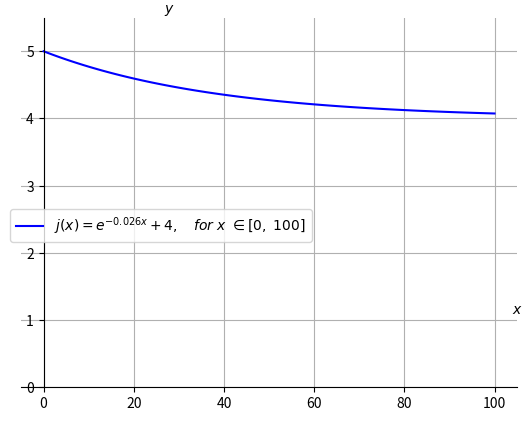

This figure's Python source:
# Importerer ekstra moduler som ikke er standard Python
import matplotlib.pyplot as plt  # Bibliotek for grafiske framstillinger
import numpy as np  # Matematisk bibliotek
# Definerer funksjonen 
x = np.linspace(0, 100, 101)
def f_av(x):
    return np.e **(-0.026*x) + 4

# Lager grafen inkludert tekst til tekstboks
plt.plot(x, f_av(x), color ="blue", label=r"$j\left(x\right)=e^{-0.026x}+4,\ \ \ for\ x\ \in[0,\ 100]$")
# Med dollartegn $ får vi penere matematisk notasjon

# Slår på rutenett
plt.grid(True) 
plt.ylim(0, f_av(x[0])+0.5)

# Tar bort høyre og øvre akse og lar aksene krysse hverandre i (0, 0)
plt.gca().spines['right'].set_visible(False)
plt.gca().spines['top'].set_visible(False)
plt.gca().spines['bottom'].set_position("zero")
plt.gca().spines['left'].set_position("zero")

# Lager aksetitler
plt.xlabel("$x$") # Tittel på x-aksen
plt.ylabel("$y$", rotation=0)
plt.gca().yaxis.set_label_coords(0.3,1)
plt.gca().xaxis.set_label_coords(1,0.23)

# Lager tekstboks med funksjonsuttrykk
plt.legend(bbox_to_anchor=(0.6,0.5))

# Tegner grafen
plt.show()